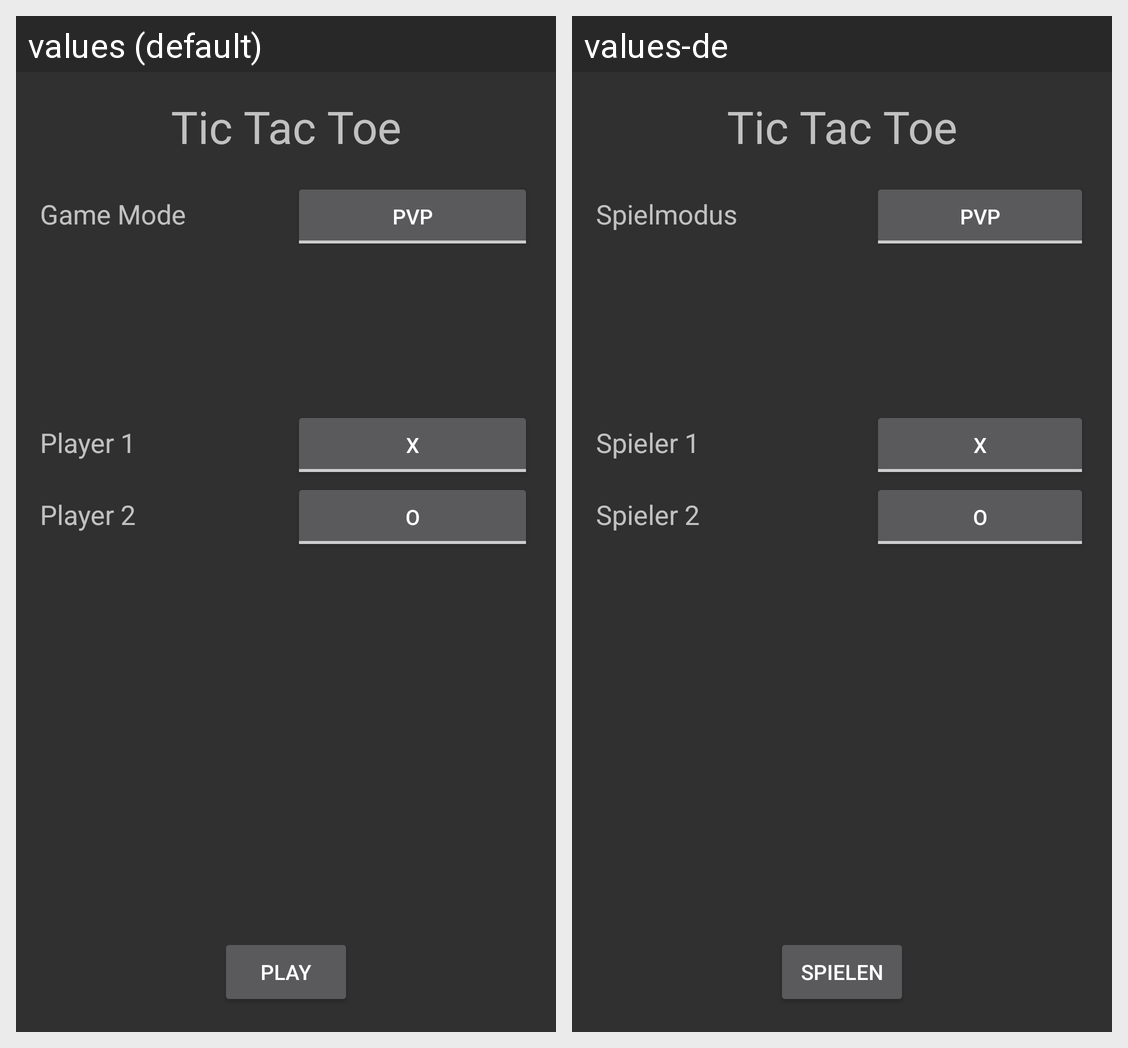

Strings drawn on this Android screen and how each of the app's shown locales translates them:
Android screen res/layout/activity_tic_tac_toe_settings.xml rendered under 2 locales, left to right: values (default), values-de. Device: Nexus 5 (rendered at 1080×1920; each locale shown at half size, 540×960, under a caption strip naming it); theme Theme.AppCompat.NoActionBar.
Strings drawn on this screen, with the default value and each locale's value (text and hints the layout hard-codes, and strings that could not be matched under every locale, appear in the picture but are not listed):

GameMode_TicTacToe
  values: Tic Tac Toe
  values-de: Tic Tac Toe  [not translated; the default value is used]

GameMode
  values: Game Mode
  values-de: Spielmodus

GameModePvP
  values: PvP
  values-de: PvP  [not translated; the default value is used]

player_one
  values: Player 1
  values-de: Spieler 1

TTT_X
  values: X
  values-de: X  [not translated; the default value is used]

TTT_O
  values: O
  values-de: O  [not translated; the default value is used]

player_two
  values: Player 2
  values-de: Spieler 2

play
  values: Play
  values-de: Spielen
